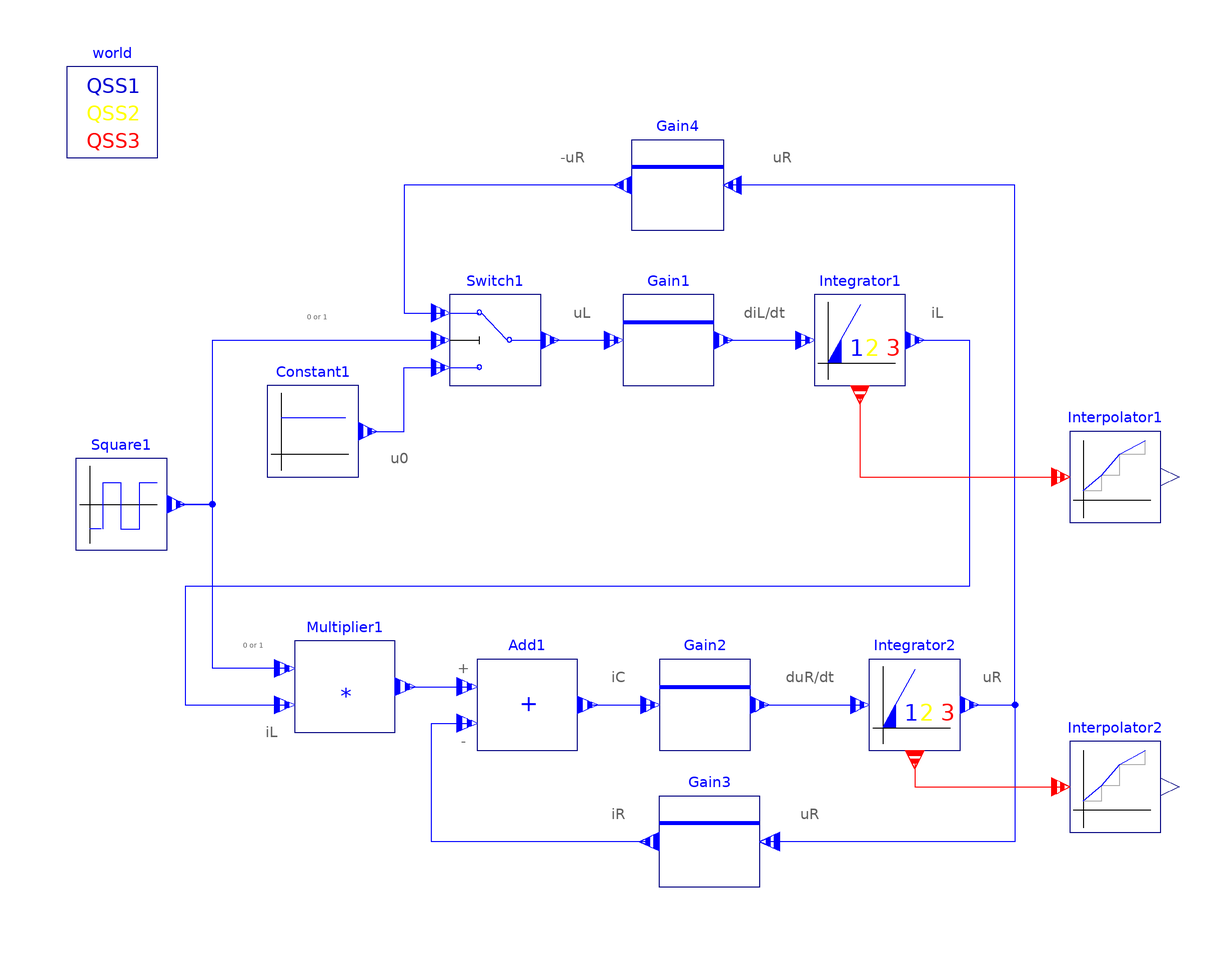

The component connection diagram of the Modelica model below, drawn from its own Placement and Line annotations.

model FlybackConverterDEVS
          "ModelicaDEVS simulation of the flyback converter."
          annotation (Diagram(
              Text(
                extent=[-20,82; 2,78],
                string="-uR",
                style(color=10, rgbcolor={95,95,95})),
              Text(
                extent=[26,82; 48,78],
                string="uR",
                style(color=10, rgbcolor={95,95,95})),
              Text(
                extent=[60,48; 82,44],
                style(color=10, rgbcolor={95,95,95}),
                string="iL"),
              Text(
                extent=[-18,48; 4,44],
                style(color=10, rgbcolor={95,95,95}),
                string="uL"),
              Text(
                extent=[-58,16; -36,12],
                style(color=10, rgbcolor={95,95,95}),
                string="u0"),
              Text(
                extent=[22,48; 44,44],
                style(color=10, rgbcolor={95,95,95}),
                string="diL/dt"),
              Text(
                extent=[32,-32; 54,-36],
                style(color=10, rgbcolor={95,95,95}),
                string="duR/dt"),
              Text(
                extent=[-10,-32; 12,-36],
                style(color=10, rgbcolor={95,95,95}),
                string="iC"),
              Text(
                extent=[-10,-62; 12,-66],
                style(color=10, rgbcolor={95,95,95}),
                string="iR"),
              Text(
                extent=[32,-62; 54,-66],
                string="uR",
                style(color=10, rgbcolor={95,95,95})),
              Text(
                extent=[-86,-44; -64,-48],
                style(color=10, rgbcolor={95,95,95}),
                string="iL"),
              Text(
                extent=[-44,-46; -22,-50],
                style(color=10, rgbcolor={95,95,95}),
                string="-"),
              Text(
                extent=[-44,-30; -22,-34],
                style(color=10, rgbcolor={95,95,95}),
                string="+"),
              Text(
                extent=[72,-32; 94,-36],
                string="uR",
                style(color=10, rgbcolor={95,95,95})),
              Text(
                extent=[-76,46; -54,44],
                style(color=10, rgbcolor={95,95,95}),
                string="0 or 1"),
              Text(
                extent=[-90,-26; -68,-28],
                style(color=10, rgbcolor={95,95,95}),
                string="0 or 1")),
            experiment(StopTime=0.002, Algorithm="Lsodar"),
            experimentSetupOutput(
              states=false,
              derivatives=false,
              inputs=false,
              auxiliaries=false),
            Coordsys(extent=[-120,-100; 120,100]),
            Documentation(info="<html>
<font color=\"#FF0000\" size=5><b>ModelicaDEVS Flyback Converter</b></font>
<br/>
<br/>
In order to be able to model the flyback converter in ModelicaDEVS or PowerDEVS, we need to map the behaviour of the converter to a block diagram, which then can be reproduced by means of the components from the PowerDEVS/ModelicaDEVS libraries. Block diagrams are obtained by causalising the equations of the system (circuit) according to the Tarjan algorithm as explained in [Cellier05].
<br/>
Unfortunately in our case, the presence of the switch coupled with the directed input-output data flow intrinsic to DEVS models cause an unsolvable problem if we just attempt to build our block diagram from the common set of equations given in <a href=\"Modelica://ModelicaDEVS.Examples.Electrical.FlybackConverter.FlybackConverterDymola\">
FlybackConverterDymola</a>. It is therefore necessary to split the equations in two sets, one for each switch position (for each operation phase of the converter), thereby eliminating the switching component. The following figure shows the respective electrical circuits for the two switch positions (closed/open).
<br/>
<br/>
<center><img src=\"../Images/FlybackEquationsSplit.png\" width=\"500\"></center>
<br/>
<br/>
The following sets of equations describe the two operation phases of the converter:
<br/>
<br/>
<center>
<table>
<tr>
<td>
Switch closed
<br/>
<br/>
U<sub>0</sub> =  constant<br/>
u<sub>L</sub> =  U<sub>0</sub> <br/>
u<sub>L</sub> =  L * di<sub>L</sub>/dt <br/>
i<sub>C</sub> =  C * u<sub>R</sub>/dt <br/>
u<sub>R</sub> =  R * i<sub>R</sub> <br/>
i<sub>R</sub> =  -i<sub>C</sub> <br/>
i<sub>0</sub> =  i<sub>L</sub> <br/>
</td>
<td>
Switch open
<br/>
<br/>
i<sub>D</sub> =  i<sub>L </sub> <br/>
i<sub>D</sub> =  i<sub>C </sub>+ i<sub>R </sub> <br/>
u<sub>L</sub> =  L * di<sub>L</sub>/dt <br/>
i<sub>C</sub> =  C * u<sub>R</sub>/dt <br/>
u<sub>R</sub> =  R * i<sub>R</sub> <br/>
u<sub>R</sub> =  -u<sub>L</sub> <br/>
</td>
</tr>
</table>
</center>

Now we have to causalise the equations, where causalising means to determine which equation we solve for which variable. To this end, we apply the Tarjan algorithm [Cellier05]: we mark all variables appearing in the equations with labels \"solve for\" and \"known\". By convention [Cellier91], known variables are underlined and variables for which a certain equation has to be solved are put into square brackets.
<br/>
The following rules help a) to find a good starting point for applying the algorithm, and b) to choose the next variable to be marked:
<ul>
<li>
Outputs of integrators are considered to be known. Hence, if we have an equation like u<sub>L</sub>= L * di<sub>L</sub>/dt, all variables i<sub>L</sub> occurring in other equations can be underlined (remember that known variables are marked by underlining them).
</li>
<li>
An equation that contains only one unknown variable has to be solved for the particular variable that therefore can be put in square brackets.
</li>
<li>
A variable that occurs in only one equation has to be obtained from that equation, i.e., the equation has to be solved for the particular variable. Thus, the variable can again be put into square brackets.
</li>
<li>
As soon as a variable has been put into square brackets, all its further occurrences in other equations can be labelled \"known\" since the value of that variable will be obtained from the equation where it is labelled \"solve for\".
</li>
</ul>
The causalised version of the two equation sets listed before looks as follows (in order to be able to trace the algorithm, the variables are numbered in the order they were underlined or bracketed):
<br/>
<br/>
<center>

<table>
<tr>
<td>
Switch closed
<br/>
<br/>
[U<sub>0</sub>] <sup>(1b)</sup> =  <u>constant</u> <sup>(1a)</sup><br/>
[u<sub>L</sub>] <sup>(1d)</sub> =  <u>U<sub>0</sub></u> <sup>(1c)</sup><br/>
<u>u<sub>L</sub></u> <sup>(1e)</sub> =  L * [di<sub>L</sub>/dt] <sup>(1f) </sup> <br/>
<u>i<sub>C</sub></u> <sup>(2e)</sub> =  C * [du<sub>R</sub>/dt] <sup>(2f) </sup><br/>
<u>u<sub>R</sub></u> <sup>(2a)</sub> =  R * [i<sub>R</sub>] <sup>(2b) </sup><br/>
<u>i<sub>R</sub></u> <sup>(2c)</sup> =  -[i<sub>C</sub>] <sup>(2d) </sup><br/>
[i<sub>0</sub>] <sup>(1h)</sup> =  <u>i<sub>L</sub></u> <sup>(1g)</sup><br/>

</td>
<td>
Switch open
<br/>
<br/>
[i<sub>D</sub>] <sup>(1b)</sup> =  <u>i<sub>L</sub></u> <sup>(1a)</sup><br/>
<u>i<sub>D</sub></u> <sup>(1c)</sup> =  [i<sub>C</sub>]<sup>(2d)</sup>+ <u>i<sub>R</sub></u> <sup>(2c)</sup> <br/>
<u>u<sub>L</sub></u> <sup>(3c)</sup> =  L * [di<sub>L</sub>/dt] <sup>(3d) </sup><br/>
<u>i<sub>C</sub></u> <sup>(2e)</sup> =  C * [du<sub>R</sub>/dt] <sup>(2f)</sup> <br/>
<u>u<sub>R</sub></u> <sup>(2a)</sup> =  R * [i<sub>R</sub>] <sup>(2b)</sup> <br/>
<u>u<sub>R</sub></u> <sup>(3a)</sup> =  -[u<sub>L</sub>] <sup>(3b)</sup>
</td>
</tr>
</table>
</center>
<br/>
<br/>
The two sets of causalised equations define exactly the way variables depend on each other, and we are able to build the required block diagram(s). In order to illustrate how to get from a set of equations to a block diagram, the subsequent list depicts the various steps during the synthesis of the block diagram representing the first set of causalised equations.

<ol>
<img src=\"../Images/FlybackBlock1a.png\" width=\"200\"> <br/>
<li>
Although it theoretically does not matter with which block/equation we start, it is recommended to first insert the integrators.
</li>
<br/>
<br/>
<img src=\"../Images/FlybackBlock1b.png\" width=\"200\"> <br/>
<li>
Our first equation we want to represent preferably depends on the integrator variables: i<sub>C</sub>= C * du<sub>R</sub>/dt
</li>
<br/>
<br/>
<img src=\"../Images/FlybackBlock1c.png\" width=\"200\"><br/>
<li>
As a next step we include the equations i<sub>R </sub> = -i<sub>C</sub> and u<sub>R</sub> = R * i<sub>R</sub>
</li>
<br/>
<br/>
<img src=\"../Images/FlybackBlock1d.png\" width=\"200\"><br/>
<li>
There are no dependencies anymore, so we insert an integrator again.
</li>
<br/>
<br/>
<img src=\"../Images/FlybackBlock1e.png\" width=\"200\"><br/>
<li>
u<sub>L</sub>= L * di<sub>L</sub>/dt
</li>
<br/>
<br/>
<img src=\"../Images/FlybackBlock1g.png\" width=\"200\"> <br/>
<li>
Finally, we represent the equations u<sub>L</sub>= U<sub>0</sub> and i<sub>0</sub>= i<sub>L</sub>, and thereby complete the block diagram of the first equation set.
</li>
</ol>


The following figure shows the two (finished) block diagrams, where the second one has been built according to the same method that has been applied for the first one.
<br/>
Note that the two resulting diagrams are not completely different from each other but share common parts, which will be helpful as we shall see soon.
<br/>
<br/>
<center>
<table>
<tr>
<td><img src=\"../Images/FlybackBlock1.png\" width=\"200\"></td>
<td><img src=\"../Images/FlybackBlock2.png\" width=\"200\"></td>
</tr>
</table>
</center>
<br/>

The last step towards a complete single block diagram representing the flyback converter, is to merge the two partial diagrams presented above. To this end, recall that initially, we split the original set of equations to eliminate the switch, or, in other terms, to obtain a diagram for each switch position. Hence, while merging the two diagrams, we have to re-insert the switching component. The switch can be said to alternate between the two diagrams: when it is open, the first block diagram is valid, when it is closed, the second one becomes active.
<br/>
Fortunately, the two diagrams share a similar structure, which eases the merging process a lot: normally we would have to build both of the models and in some way deactivate one of them when the other becomes active. In our case however, we just look for a way how to transform one of the diagrams into the other one. We find that the two critical variables are u<sub>L</sub> and i<sub>C</sub> since their definition in the first diagram is different from their definition in the second one:
<ul>
<li>
When the switch is closed (first diagram), u<sub>L</sub> equals u<sub>0</sub>, thus the constant value given by the parameters of the model. The current i<sub>C</sub> depends only on i<sub>R</sub> instead of a second variable as it is the case for the situation of an open switch.
</li>
<li>
When the switch is open (second diagram), u<sub>L</sub> is equal to -u<sub>R</sub> and i<sub>C</sub> is determined by both i<sub>D</sub> and i<sub>R</sub>.
</li>
</ul>

Hence, if we place our switching component in such a way that it switches a) the value for u<sub>L</sub> between u<sub>0</sub> and -u<sub>R</sub>, and b) the value of i<sub>C</sub> between -i<sub>R</sub> and i<sub>D</sub>-i<sub>R</sub>, we obtain a model that fully represents the flyback converter.
<br/>
Such a model is shown in the subsequent figure. Note that there are still two switches, which however correctly represent the single switch in the original flyback converter, since they flip at the same time and thus could be coupled.
<br/>
<br/>
<center><img src=\"../Images/FlybackBlockFinal.png\" width=\"400\"></center>
<br/>
<br/>
<br/>

The corresponding ModelicaDEVS model is built according to the model in the figure above, and hence its structure should be clear to a large extent. Only the switching parts may need a brief explanation.
<ul>
<li>
The Square block controls the flipping frequency of the two switches. It generates a signal that oscillates between 1 and 0 (1 = switch open, 0 = switch closed).
</li>
<li>
The upper switch in the above figure is modelled by a Switch block with the parameter level set to zero. It is important to mention that a level value of 1 would <b>not</b> yield the same results since the Switch connects the first input port to the output port if the second input port is bigger than the level value and the third input port otherwise, namely if the second input port is smaller or equal than the value of level. Hence, the switch would not flip at all.
<br/>
The Constant block represents the input voltage u<sub>0</sub>.
<br/>
Given that the switch either directs the first or the third input port to its output port, depending on the output of the Square block, this set-up provides the Gain1 block with either the constant value (u<sub>0</sub>) or the signal from the Integrator2 block (u<sub>R</sub>).
</li>
<li>
The lower switch is represented by a simple Multiplier block the output of which represents the current i<sub>D</sub>. Due to the multiplication of the output of Integrator1 (i<sub>L</sub>) by the signal from the Square block (0 or 1), i<sub>D</sub> oscillates between 0 (phase 1, switch closed) and the value it is provided by Integrator1 (phase 2, switch open).
<br/>
This precisely corresponds to the real situation where the current through the diode is zero during phase 1 (diode locked), and non-zero during phase 2.
</li>
</ul>
<br/>
<br/>

<font color=\"#FF0000\"><b>Output:</b></font>
<br/>
<br/>
The four output variables, Inductor_i_DEVS, Inductor_i, Resistor_u and Resistor_u, give both the original DEVS output and the interpolated version of the current through the inductor and the voltage across the load resistance.
<br/>
<br/>
</html>"));
          output Real Inductor_i;
          output Real Resistor_u;
          output Real Inductor_i_DEVS;
          output Real Resistor_u_DEVS;

          ModelicaDEVS.FunctionBlocks.Integrator Integrator1(quantum=0.1)
                                                annotation (extent=[44,30; 64,50]);
          ModelicaDEVS.FunctionBlocks.Integrator Integrator2(quantum=0.1)
                                                annotation (extent=[56,-50; 76,
                -30]);
          ModelicaDEVS.FunctionBlocks.Gain Gain1(g=1/(200E-6))
                                             annotation (extent=[2,30; 22,50]);
          ModelicaDEVS.FunctionBlocks.Gain Gain2(g=1/(22E-6))
                                            annotation (extent=[10,-50; 30,-30]);
          ModelicaDEVS.FunctionBlocks.Gain Gain3(g=1/5)
                                           annotation (extent=[32,-80; 10,-60]);
          ModelicaDEVS.FunctionBlocks.Gain Gain4(g=-1)
                                          annotation (extent=[24,64; 4,84]);
          ModelicaDEVS.FunctionBlocks.Add Add1(c1=-1, c0=1)
                                         annotation (extent=[-30,-50; -8,-30]);
          ModelicaDEVS.SourceBlocks.Square Square1(offset=0.5,
            f=1/(1.67E-5),
            a=0.5,
            d=2*100/3)
                      annotation (extent=[-118,-6; -98,14]);
          ModelicaDEVS.FunctionBlocks.Switch Switch1(level=0)
                                                   annotation (extent=[-36,30;
                -16,50]);
          ModelicaDEVS.SourceBlocks.Constant Constant1(v=40)
                                                annotation (extent=[-76,10; -56,
                30]);
          ModelicaDEVS.FunctionBlocks.Multiplier Multiplier1
                                                annotation (extent=[-70,-46; -48,
                -26]);
          ModelicaDEVS.SinkBlocks.Interpolator Interpolator1
                                                annotation (extent=[100,0; 120,20]);
          ModelicaDEVS.SinkBlocks.Interpolator Interpolator2
            annotation (extent=[100,-68; 120,-48]);
          inner ModelicaDEVS.Miscellaneous.worldModel world(qss=3)
            annotation (extent=[-120,80; -100,100]);

        equation
          Inductor_i=Interpolator1.y;
          Resistor_u=Interpolator2.y;
          Inductor_i_DEVS=Integrator1.outPort.signal[1];
          Resistor_u_DEVS=Integrator2.outPort.signal[1];
          connect(Gain2.outPort, Integrator2.inPort) annotation (points=[32,-40;
                54,-40],
                      style(color=3, rgbcolor={0,0,255}));
          connect(Integrator2.outPort, Gain3.inPort) annotation (points=[78,-40;
                88,-40; 88,-70; 34.2,-70],
                                         style(color=3, rgbcolor={0,0,255}));
          connect(Gain3.outPort, Add1.inPort2) annotation (points=[7.8,-70; -40,
                -70; -40,-44; -32.2,-44],
                                   style(color=3, rgbcolor={0,0,255}));
          connect(Square1.outPort, Switch1.inPort2) annotation (points=[-96,4;
                -88,4; -88,40; -38,40],style(color=3, rgbcolor={0,0,255}));
          connect(Multiplier1.inPort1, Square1.outPort) annotation (points=[-72.2,
                -32; -88,-32; -88,4; -96,4],  style(color=3, rgbcolor={0,0,255}));
          connect(Multiplier1.outPort, Add1.inPort1) annotation (points=[-45.8,
                -36; -32.2,-36],            style(color=3, rgbcolor={0,0,255}));
          connect(Integrator2.outPort, Gain4.inPort) annotation (points=[78,-40;
                88,-40; 88,74; 26,74],style(color=3, rgbcolor={0,0,255}));
          connect(Constant1.outPort, Switch1.inPort3) annotation (points=[-54,20;
                -46,20; -46,34; -38,34],           style(color=3, rgbcolor={0,0,255}));
          connect(Gain4.outPort, Switch1.inPort1) annotation (points=[2,74; -46,
                74; -46,46; -38,46],   style(color=3, rgbcolor={0,0,255}));
          connect(Switch1.outPort, Gain1.inPort) annotation (points=[-14,40; 0,40],
              style(color=3, rgbcolor={0,0,255}));
          connect(Gain1.outPort, Integrator1.inPort)
            annotation (points=[24,40; 42,40],     style(color=3, rgbcolor={0,0,255}));
          connect(Integrator1.outPort, Multiplier1.inPort2) annotation (points=[66,40;
                78,40; 78,-14; -94,-14; -94,-40; -72.2,-40],   style(color=3, rgbcolor=
                  {0,0,255}));
          connect(Add1.outPort, Gain2.inPort)
            annotation (points=[-5.8,-40; 8,-40], style(color=3, rgbcolor={0,0,255}));
          connect(Integrator1.outPortInterpolator, Interpolator1.inPortInterpolator)
            annotation (points=[54,28; 54,10; 98,10],                    style(
                color=1, rgbcolor={255,0,0}));
          connect(Integrator2.outPortInterpolator, Interpolator2.
            inPortInterpolator) annotation (points=[66,-52; 66,-58; 98,-58],
                      style(color=1, rgbcolor={255,0,0}));

        end FlybackConverterDEVS;